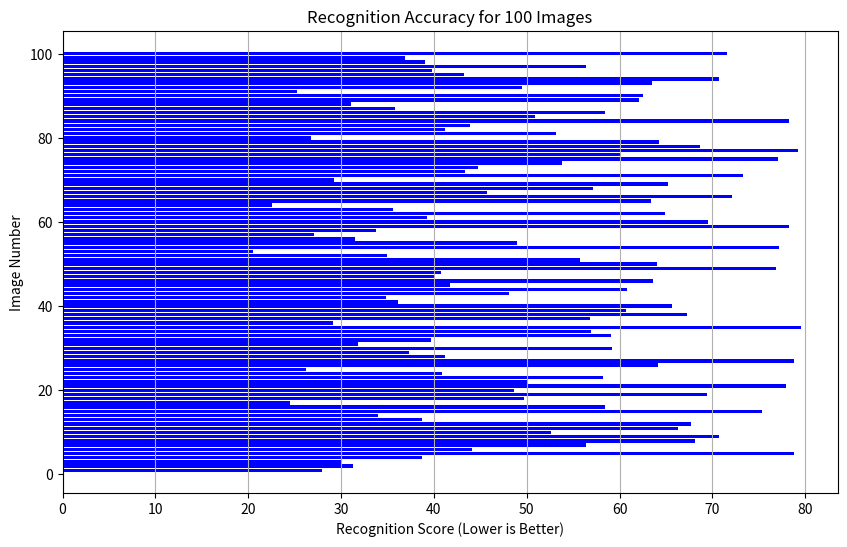

The matplotlib source for this figure:
import matplotlib.pyplot as plt
import numpy as np

# Example data: Replace this with your actual recognition data
# For this example, we assume the recognition accuracy score is between 0 and 100
# where 0 is a perfect match and higher values represent less accurate recognition
image_ids = np.arange(1, 101)  # Image numbers from 1 to 100
recognition_scores = np.random.uniform(20, 80, 100)  # Random recognition scores for illustration

# Plotting the accuracy graph
plt.figure(figsize=(10, 6))
plt.barh(image_ids, recognition_scores, color='blue')  # Horizontal bar plot

# Labeling the graph
plt.title('Recognition Accuracy for 100 Images')
plt.xlabel('Recognition Score (Lower is Better)')
plt.ylabel('Image Number')
plt.grid(True, axis='x')

# Save the graph as a vector graphic (SVG)
plt.savefig('recognition_accuracy_graph.svg', format='svg')

# Display the graph
plt.show()
